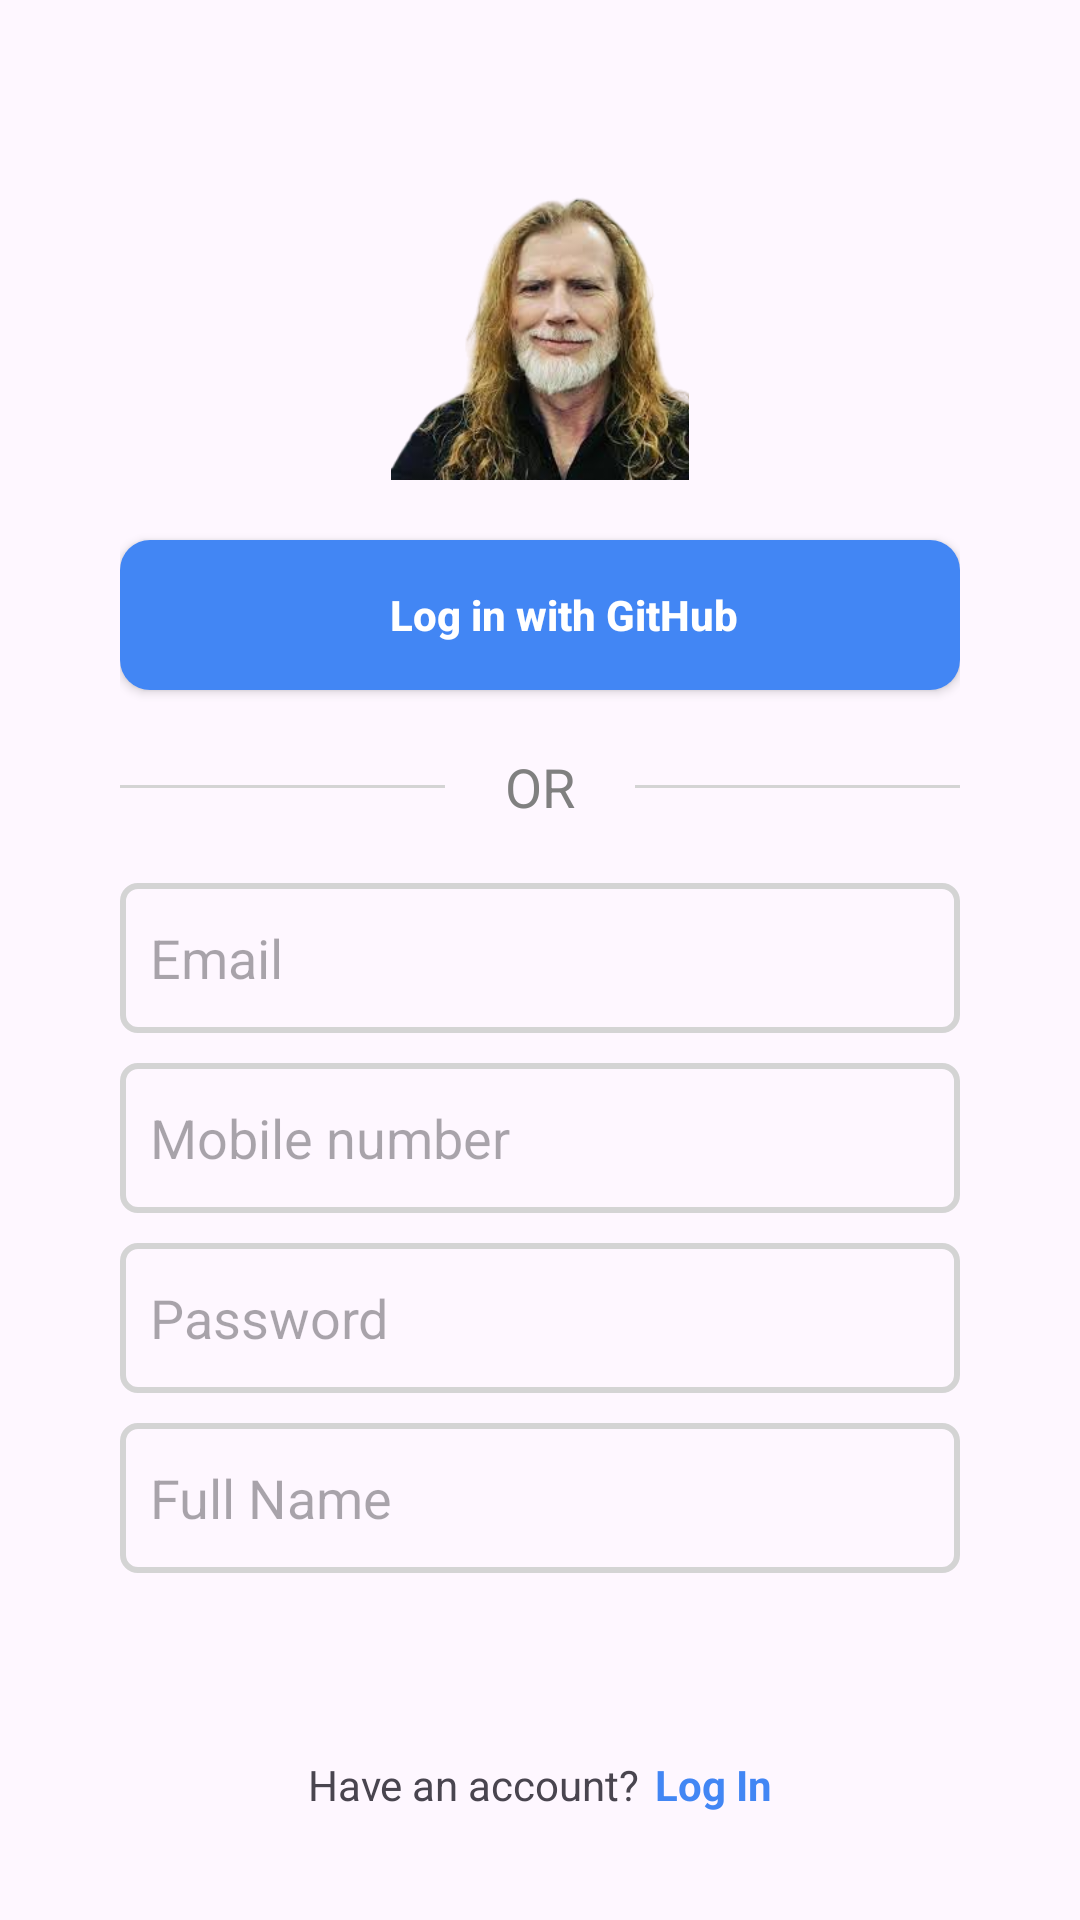

Android layout source for this screen:
<!-- AndroidManifest.xml: application theme Theme.InstaClone -->
<!-- res/layout/activity_register.xml -->
<?xml version="1.0" encoding="utf-8"?>
<androidx.constraintlayout.widget.ConstraintLayout
    xmlns:android="http://schemas.android.com/apk/res/android"
    xmlns:app="http://schemas.android.com/apk/res-auto"
    xmlns:tools="http://schemas.android.com/tools"
    android:id="@+id/main"
    android:layout_width="match_parent"
    android:layout_height="match_parent"
    android:padding="20dp"
    tools:context=".activities.LoginActivity">

    <LinearLayout
        android:id="@+id/loginForm"
        android:layout_width="match_parent"
        android:layout_height="0dp"
        android:orientation="vertical"
        app:layout_constraintBottom_toTopOf="@+id/guideline2"
        app:layout_constraintEnd_toEndOf="parent"
        app:layout_constraintStart_toStartOf="parent"
        app:layout_constraintTop_toTopOf="parent"
        android:layout_marginBottom="10dp"
        android:padding="20dp">

        <ImageView
            android:layout_width="match_parent"
            android:layout_height="100dp"
            android:contentDescription="Best guitar player ever"
            android:src="@drawable/mustaine_logo_haha"
            android:layout_marginBottom="20dp"
            android:layout_marginTop="20dp"/>

        <androidx.appcompat.widget.AppCompatButton
            android:layout_width="match_parent"
            android:layout_height="50dp"
            android:background="@drawable/login_btn"
            android:text="@string/login_with_github"
            android:drawableStart="@drawable/ic_github_logo"
            android:paddingLeft="90dp"
            android:gravity="center|left"
            android:drawablePadding="8dp"
            android:textStyle="bold"
            android:textAllCaps="false"
            android:textColor="@color/white"
            android:layout_marginBottom="20dp">
        </androidx.appcompat.widget.AppCompatButton>

        <RelativeLayout
            android:layout_width="match_parent"
            android:layout_height="wrap_content"
            android:layout_centerVertical="true"
            android:layout_marginBottom="20dp">

            <TextView
                android:id="@+id/tvText"
                android:layout_width="wrap_content"
                android:layout_height="wrap_content"
                android:layout_centerInParent="true"
                android:layout_marginLeft="20dp"
                android:layout_marginRight="20dp"
                android:textSize="18sp"
                android:text="OR"
                android:textColor="@color/dark_gray"/>

            <View
                android:layout_width="match_parent"
                android:layout_height="1dp"
                android:layout_centerVertical="true"
                android:layout_toLeftOf="@id/tvText"
                android:background="@color/light_gray"
                />

            <View
                android:layout_width="match_parent"
                android:layout_height="1dp"
                android:layout_centerVertical="true"
                android:layout_toRightOf="@id/tvText"
                android:background="@color/light_gray"
                />

        </RelativeLayout>

        <EditText
            android:id="@+id/emailEdit"
            android:layout_width="match_parent"
            android:layout_height="50dp"
            android:background="@drawable/border_rect"
            android:hint="@string/hint_reg_email"
            android:paddingLeft="10dp"
            android:layout_marginBottom="10dp"/>

        <EditText
            android:id="@+id/mobilePhoneEdit"
            android:layout_width="match_parent"
            android:layout_height="50dp"
            android:background="@drawable/border_rect"
            android:hint="@string/hint_reg_phone"
            android:paddingLeft="10dp"
            android:layout_marginBottom="10dp"/>

        <EditText
            android:id="@+id/passwordEdit"
            android:layout_width="match_parent"
            android:layout_height="50dp"
            android:hint="@string/hint_password"
            android:paddingLeft="10dp"
            android:inputType="textPassword"
            android:background="@drawable/border_rect"
            android:layout_marginBottom="10dp"/>

        <EditText
            android:id="@+id/fullNameEdit"
            android:layout_width="match_parent"
            android:layout_height="50dp"
            android:hint="@string/hint_fullname"
            android:paddingLeft="10dp"
            android:inputType="textPassword"
            android:background="@drawable/border_rect"
            android:layout_marginBottom="10dp"/>

        <EditText
            android:id="@+id/usernameEdit"
            android:layout_width="match_parent"
            android:layout_height="50dp"
            android:hint="@string/hint_reg_username"
            android:paddingLeft="10dp"
            android:inputType="textPassword"
            android:background="@drawable/border_rect"
            android:layout_marginBottom="20dp"/>

        <androidx.appcompat.widget.AppCompatButton
            android:id="@+id/signUpBtn"
            android:layout_width="match_parent"
            android:layout_height="50dp"
            android:background="@drawable/login_btn"
            android:text="@string/sign_up_btn_text"
            android:textStyle="bold"
            android:textAllCaps="false"
            android:textColor="@color/white"
            android:layout_marginBottom="20dp">
        </androidx.appcompat.widget.AppCompatButton>




    </LinearLayout>

    <androidx.constraintlayout.widget.Guideline
        android:id="@+id/guideline2"
        android:layout_width="wrap_content"
        android:layout_height="wrap_content"
        android:orientation="horizontal"
        app:layout_constraintGuide_percent="0.9" />

    <LinearLayout
        android:id="@+id/registred"
        android:layout_width="match_parent"
        android:layout_height="0dp"
        android:layout_marginTop="10dp"
        android:gravity="center"
        android:orientation="horizontal"
        app:layout_constraintBottom_toBottomOf="parent"
        app:layout_constraintEnd_toEndOf="parent"
        app:layout_constraintStart_toStartOf="parent"
        app:layout_constraintTop_toTopOf="@+id/guideline2">

        <TextView
            android:layout_width="wrap_content"
            android:layout_height="wrap_content"
            android:text="@string/have_an_acc" />

        <TextView
            android:id="@+id/refToLogIn"
            android:layout_width="wrap_content"
            android:layout_height="wrap_content"
            android:layout_marginStart="5dp"
            android:clickable="true"
            android:text="@string/login_btn_text"
            android:textColor="@color/link_color"
            android:textStyle="bold" />
    </LinearLayout>


</androidx.constraintlayout.widget.ConstraintLayout>
<!-- resources referenced by this layout -->
<resources>
  <color name="dark_gray">#808080</color>
  <color name="light_gray">#D4D4D4</color>
  <color name="link_color">#4286F4</color>
  <color name="white">#FFFFFFFF</color>
  <!-- drawable border_rect (drawable) -->
  <?xml version="1.0" encoding="utf-8"?>
  <shape xmlns:android="http://schemas.android.com/apk/res/android">
      <stroke android:color="@color/light_gray" android:width="2dp"/>
      <corners android:radius="5dp"/>
  </shape>
  <!-- drawable ic_github_logo (drawable) -->
  <?xml version="1.0" encoding="utf-8"?>
  <layer-list xmlns:android="http://schemas.android.com/apk/res/android">
      <item android:drawable="@drawable/github_logo"
          android:width="24dp"
          android:height="24dp"
          />
  </layer-list>
  <!-- drawable login_btn (drawable) -->
  <?xml version="1.0" encoding="utf-8"?>
  <selector xmlns:android="http://schemas.android.com/apk/res/android">
      <item android:state_pressed="true" android:drawable="@color/colorPressed"/>
      <item android:state_focused="true" android:drawable="@color/colorFocused"/>
      <item>
          <shape android:shape="rectangle">
              <solid android:color="@color/link_color"/>
              <corners android:radius="10dp"/>
          </shape>
      </item>
  </selector>
  <!-- drawable mustaine_logo_haha: png bitmap (drawable, 80921 bytes) -->
  <string name="have_an_acc">Have an account?</string>
  <string name="hint_fullname">Full Name</string>
  <string name="hint_password">Password</string>
  <string name="hint_reg_email">Email</string>
  <string name="hint_reg_phone">Mobile number</string>
  <string name="hint_reg_username">Username</string>
  <string name="login_btn_text">Log In</string>
  <string name="login_with_github">Log in with GitHub</string>
  <string name="sign_up_btn_text">Sign up</string>
  <style name="Theme.InstaClone" parent="Base.Theme.InstaClone" />
  <color name="colorPressed">#2a77f3</color>
  <color name="colorFocused">#1267f1</color>
  <style name="Base.Theme.InstaClone" parent="Theme.Material3.DayNight.NoActionBar">
          
          <item name="colorControlHighlight">@android:color/transparent</item>
  
          
          <item name="android:selectableItemBackground">@android:color/transparent</item>
          <item name="android:selectableItemBackgroundBorderless">@android:color/transparent</item>
  
      </style>
</resources>
